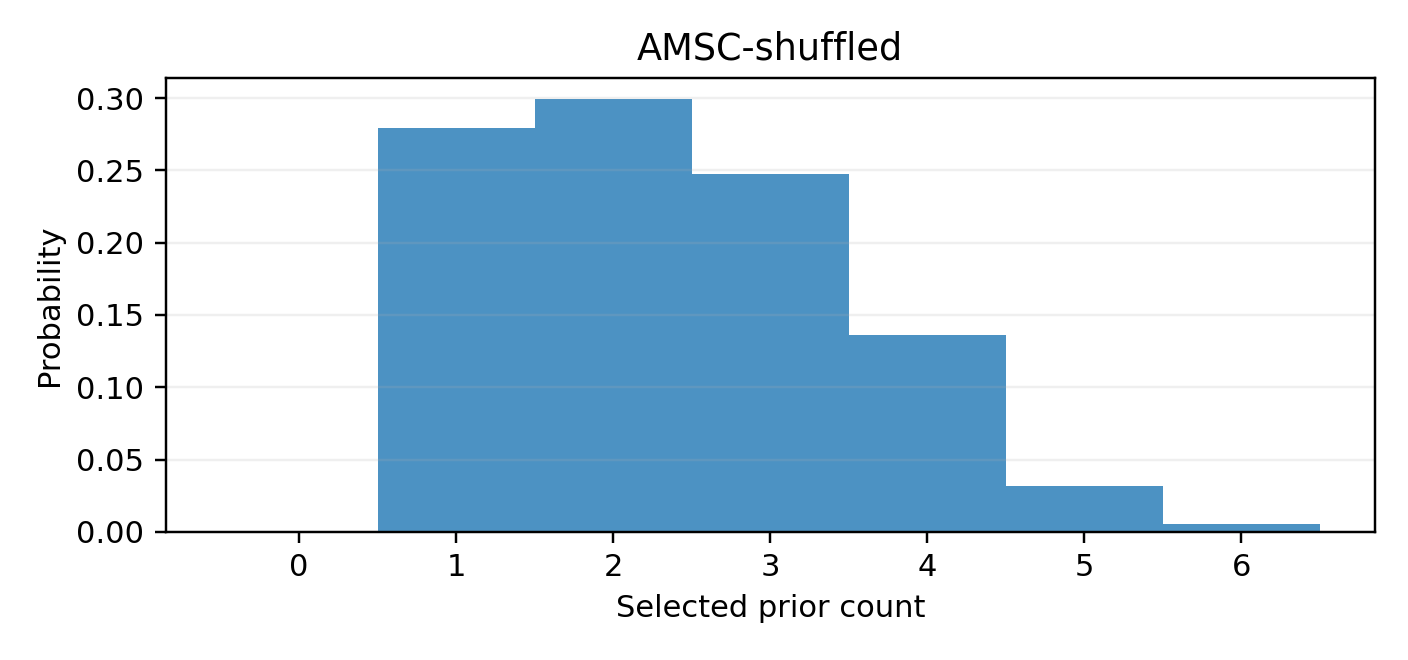

The table this chart was drawn from, first rows:
method, seed, task_idx, support_size, count
AMSC-shuffled, 86, 1, 1, 100
AMSC-shuffled, 86, 2, 1, 100
AMSC-shuffled, 86, 3, 1, 100
AMSC-shuffled, 86, 4, 1, 100
AMSC-shuffled, 86, 5, 1, 100
AMSC-shuffled, 86, 6, 1, 100
AMSC-shuffled, 86, 7, 1, 100
AMSC-shuffled, 86, 8, 2, 100
AMSC-shuffled, 86, 9, 1, 10
AMSC-shuffled, 86, 9, 2, 90
AMSC-shuffled, 86, 10, 2, 100
AMSC-shuffled, 86, 11, 2, 100
AMSC-shuffled, 86, 12, 3, 100
AMSC-shuffled, 86, 13, 2, 100
AMSC-shuffled, 86, 14, 2, 98
AMSC-shuffled, 86, 14, 3, 2
AMSC-shuffled, 86, 15, 2, 84
AMSC-shuffled, 86, 15, 3, 16
AMSC-shuffled, 86, 16, 4, 100
AMSC-shuffled, 86, 17, 3, 100
AMSC-shuffled, 86, 18, 2, 100
AMSC-shuffled, 86, 19, 3, 100
AMSC-shuffled, 86, 20, 1, 11
AMSC-shuffled, 86, 20, 2, 35
AMSC-shuffled, 86, 20, 3, 2
AMSC-shuffled, 86, 20, 4, 51
AMSC-shuffled, 86, 20, 5, 1
AMSC-shuffled, 86, 21, 4, 100
AMSC-shuffled, 86, 22, 3, 100
AMSC-shuffled, 86, 23, 4, 100
AMSC-shuffled, 86, 24, 2, 53
AMSC-shuffled, 86, 24, 3, 8
AMSC-shuffled, 86, 24, 4, 5
AMSC-shuffled, 86, 24, 5, 27
AMSC-shuffled, 86, 24, 6, 7
AMSC-shuffled, 86, 25, 4, 3
AMSC-shuffled, 86, 25, 5, 97
AMSC-shuffled, 86, 26, 4, 100
AMSC-shuffled, 86, 27, 5, 100
AMSC-shuffled, 87, 1, 1, 100
AMSC-shuffled, 87, 2, 1, 99
AMSC-shuffled, 87, 2, 2, 1
AMSC-shuffled, 87, 3, 1, 100
AMSC-shuffled, 87, 4, 1, 100
AMSC-shuffled, 87, 5, 1, 100
AMSC-shuffled, 87, 6, 1, 100
AMSC-shuffled, 87, 7, 1, 100
AMSC-shuffled, 87, 8, 2, 100
AMSC-shuffled, 87, 9, 2, 100
AMSC-shuffled, 87, 10, 2, 100
AMSC-shuffled, 87, 11, 2, 100
AMSC-shuffled, 87, 12, 3, 100
AMSC-shuffled, 87, 13, 3, 100
AMSC-shuffled, 87, 14, 2, 26
AMSC-shuffled, 87, 14, 3, 74
AMSC-shuffled, 87, 15, 3, 100
AMSC-shuffled, 87, 16, 2, 10
AMSC-shuffled, 87, 16, 3, 50
AMSC-shuffled, 87, 16, 4, 40
AMSC-shuffled, 87, 17, 1, 42
... 240 more rows
